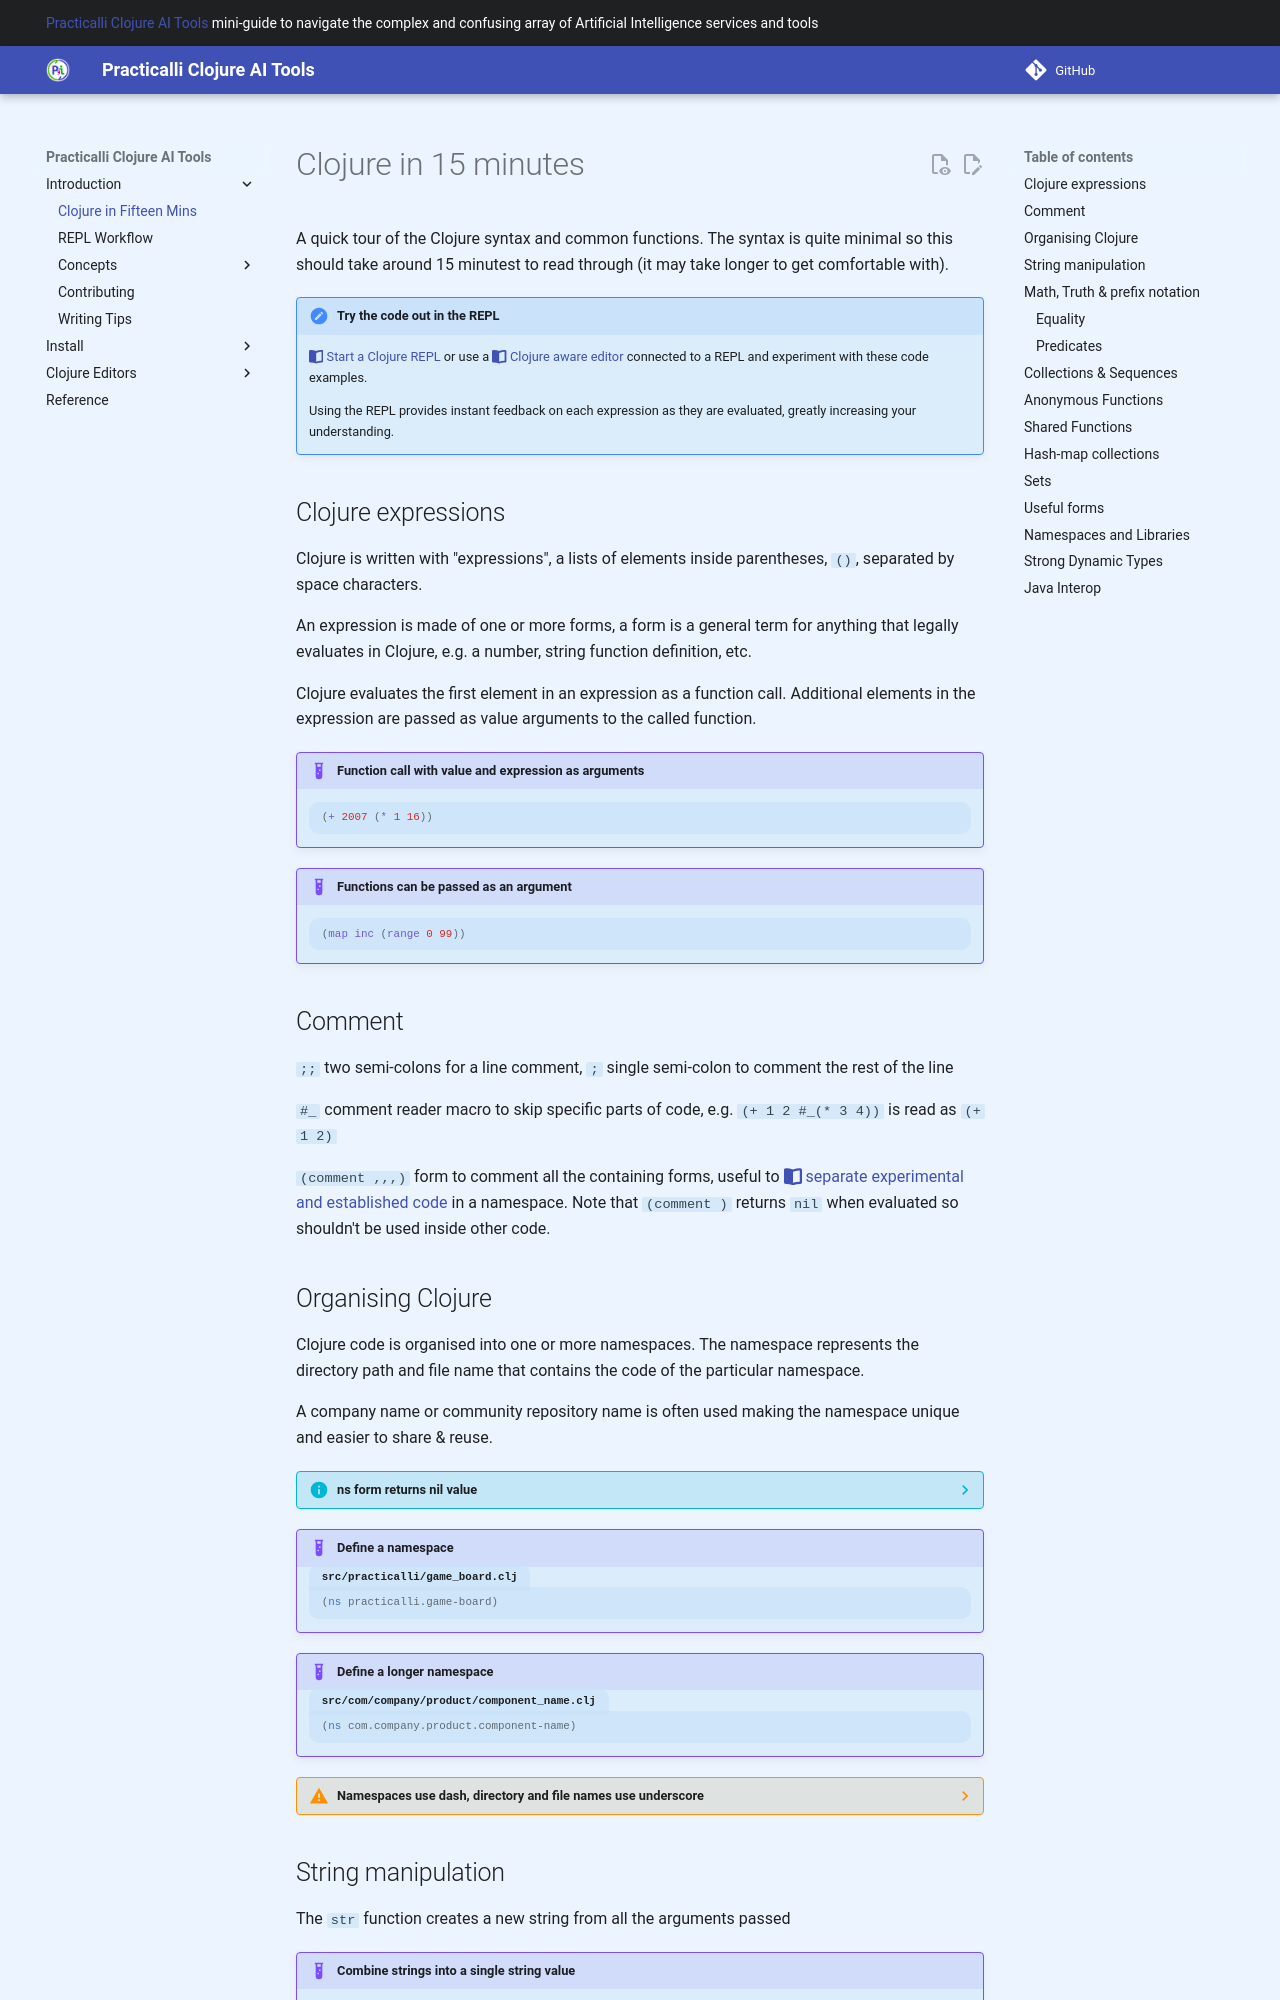

repository: practicalli/clojure-ai-tools · page: introduction/clojure-in-15-minutes/index.html · generator: mkdocs

# Clojure in 15 minutes

A quick tour of the Clojure syntax and common functions. The syntax is quite minimal so this should take around 15 minutest to read through (it may take longer to get comfortable with).

!!! HINT "Try the code out in the REPL"
    [:fontawesome-solid-book-open: Start a Clojure REPL](/clojure/clojure-cli/repl/) or use a [:fontawesome-solid-book-open: Clojure aware editor](/clojure/clojure-editors/) connected to a REPL and experiment with these code examples.

    Using the REPL provides instant feedback on each expression as they are evaluated, greatly increasing your understanding.


## Clojure expressions

Clojure is written with "expressions", a lists of elements inside parentheses, `()`, separated by space characters.

An expression is made of one or more forms, a form is a general term for anything that legally evaluates in Clojure, e.g. a number, string function definition, etc.

Clojure evaluates the first element in an expression as a function call.  Additional elements in the expression are passed as value arguments to the called function.

!!! EXAMPLE "Function call with value and expression as arguments"
    ```clojure
    (+ 2007 (* 1 16))
    ```

!!! EXAMPLE "Functions can be passed as an argument"
    ```clojure
    (map inc (range 0 99))
    ```


## Comment

`;;` two semi-colons for a line comment, `;` single semi-colon to comment the rest of the line

`#_` comment reader macro to skip specific parts of code, e.g. `(+ 1 2 #_(* 3 4))` is read as `(+ 1 2)`

`(comment ,,,)` form to comment all the containing forms, useful to [:fontawesome-solid-book-open: separate experimental and established code](/clojure/introduction/repl-workflow/#rich-comment-blocks-living-documentation) in a namespace.  Note that `(comment )` returns `nil` when evaluated so shouldn't be used inside other code.
